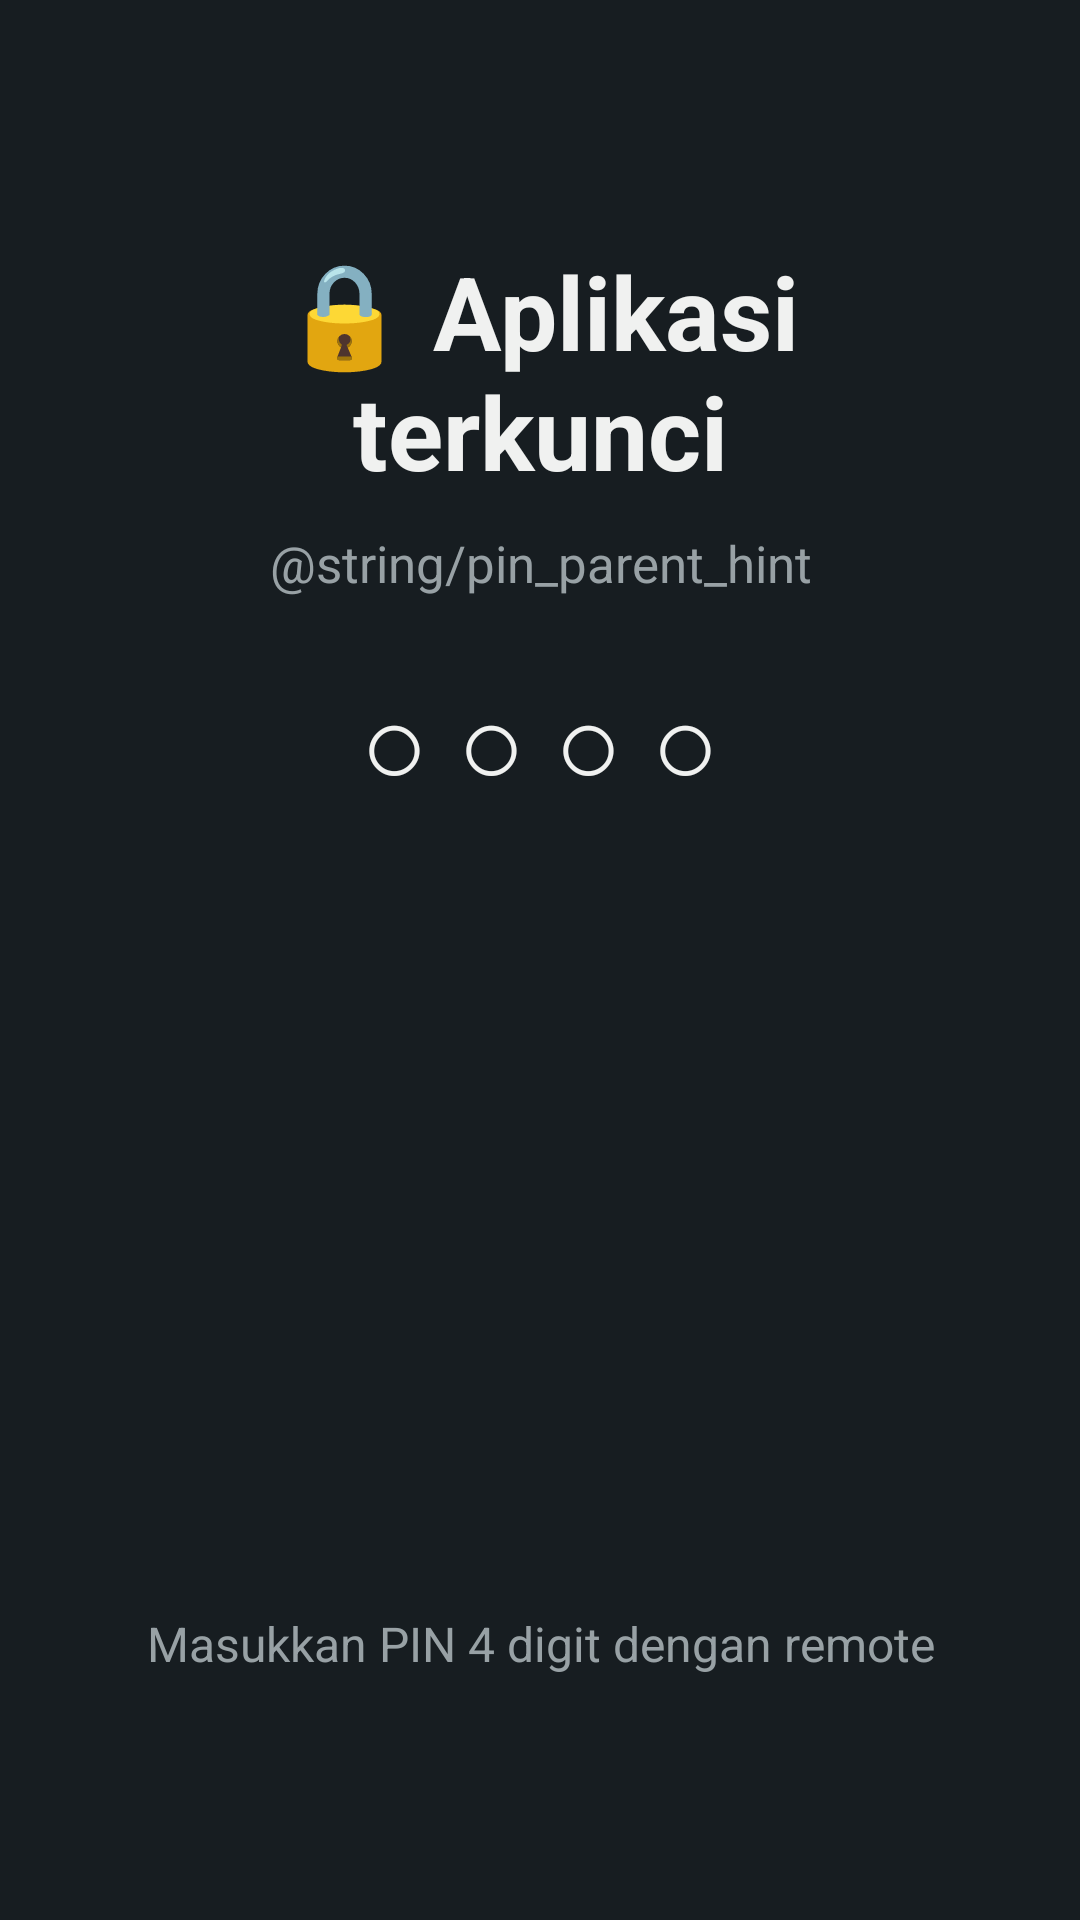

Produce the Android XML layout that renders to this screen, including the resource entries it uses.
<!-- AndroidManifest.xml: activity theme android:Theme.DeviceDefault.NoActionBar -->
<!-- res/layout/activity_pin.xml -->
<?xml version="1.0" encoding="utf-8"?>
<FrameLayout xmlns:android="http://schemas.android.com/apk/res/android"
    android:id="@+id/pin_root"
    android:layout_width="match_parent"
    android:layout_height="match_parent"
    android:background="#171D21">

    <LinearLayout
        android:layout_width="match_parent"
        android:layout_height="wrap_content"
        android:layout_gravity="center"
        android:orientation="vertical"
        android:gravity="center_horizontal"
        android:paddingStart="32dp"
        android:paddingEnd="32dp">

        <TextView
            android:id="@+id/pin_title"
            android:layout_width="match_parent"
            android:layout_height="wrap_content"
            android:gravity="center"
            android:text="@string/locked_title"
            android:textSize="34sp"
            android:textStyle="bold"
            android:textColor="#F0F1F0" />

        <TextView
            android:id="@+id/pin_subtitle"
            android:layout_width="match_parent"
            android:layout_height="wrap_content"
            android:layout_marginTop="10dp"
            android:gravity="center"
            android:text="@string/pin_parent_hint"
            android:textSize="17sp"
            android:textColor="#98A1A5" />

        <TextView
            android:id="@+id/pin_display"
            android:layout_width="wrap_content"
            android:layout_height="wrap_content"
            android:layout_marginTop="22dp"
            android:minWidth="190dp"
            android:gravity="center"
            android:text="○ ○ ○ ○"
            android:textSize="38sp"
            android:textColor="#F0F1F0" />

        <FrameLayout
            android:id="@+id/pin_keypad_host"
            android:layout_width="match_parent"
            android:layout_height="240dp"
            android:layout_marginTop="13dp" />

        <TextView
            android:id="@+id/pin_hint_text"
            android:layout_width="match_parent"
            android:layout_height="wrap_content"
            android:layout_marginTop="11dp"
            android:gravity="center"
            android:text="@string/pin_hint"
            android:textSize="16sp"
            android:textColor="#98A1A5" />
    </LinearLayout>
</FrameLayout>
<!-- resources referenced by this layout -->
<resources>
  <string name="locked_title">🔒 Aplikasi terkunci</string>
  <string name="pin_hint">Masukkan PIN 4 digit dengan remote</string>
</resources>
